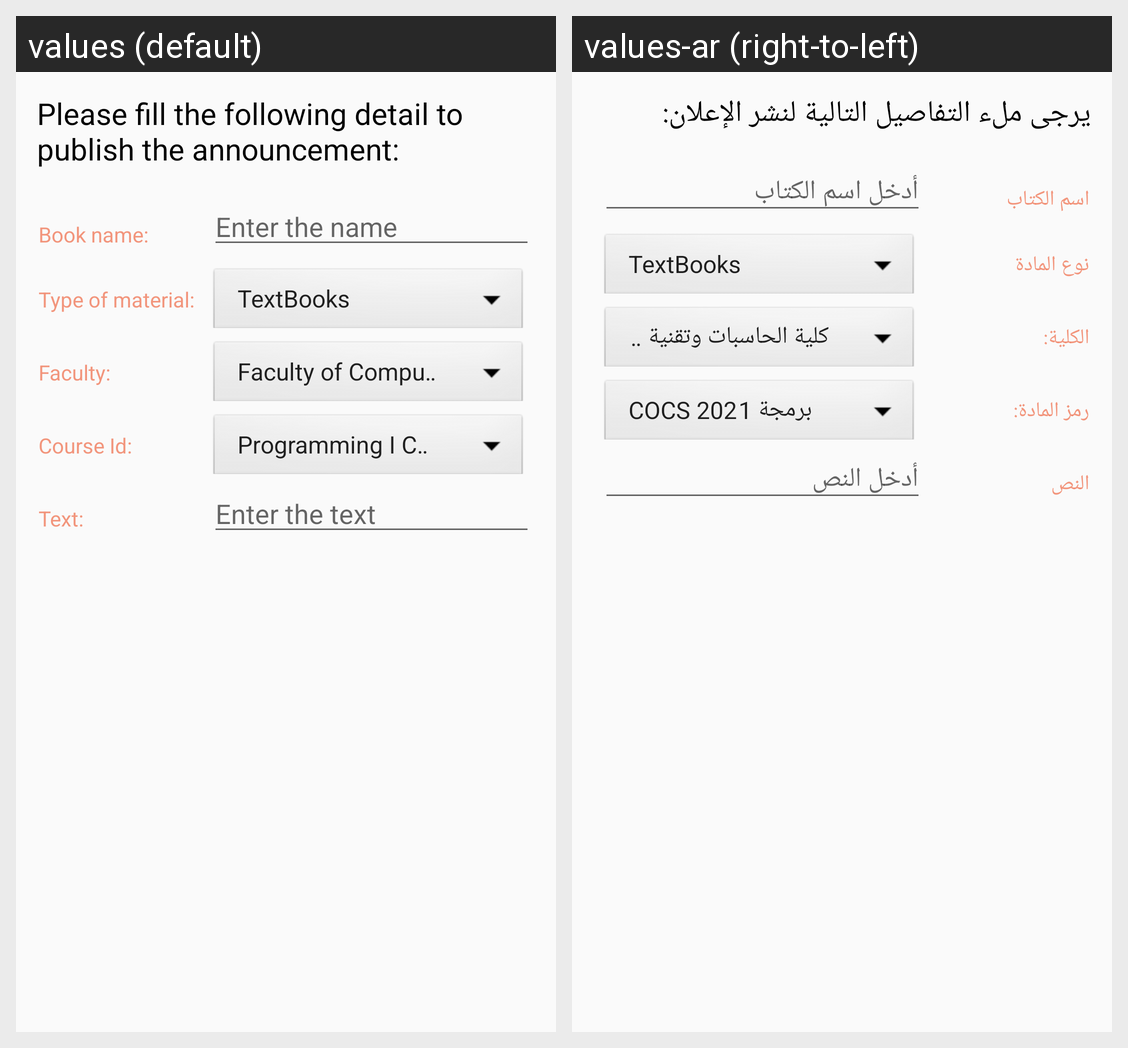

Translations of the strings shown on this Android screen, per locale in the grid:
Android screen res/layout/announcement.xml rendered under 2 locales, left to right: values (default), values-ar (right-to-left). Device: Nexus 5 (rendered at 1080×1920; each locale shown at half size, 540×960, under a caption strip naming it); theme AppTheme.
Strings drawn on this screen, with the default value and each locale's value (text and hints the layout hard-codes, and strings that could not be matched under every locale, appear in the picture but are not listed):

announcement_request
  values: Please fill the following detail to publish the announcement:
  values-ar: يرجى ملء التفاصيل التالية لنشر الإعلان:

title
  values: Book name:
  values-ar: اسم الكتاب

enter_title
  values: Enter the name
  values-ar: أدخل اسم الكتاب

type
  values: Type of material:
  values-ar: نوع المادة

faculty
  values: Faculty:
  values-ar: الكلية:

number_of_course
  values: Course Id:
  values-ar: رمز المادة:

text
  values: Text:
  values-ar: النص

enter_the_text
  values: Enter the text
  values-ar: أدخل النص
